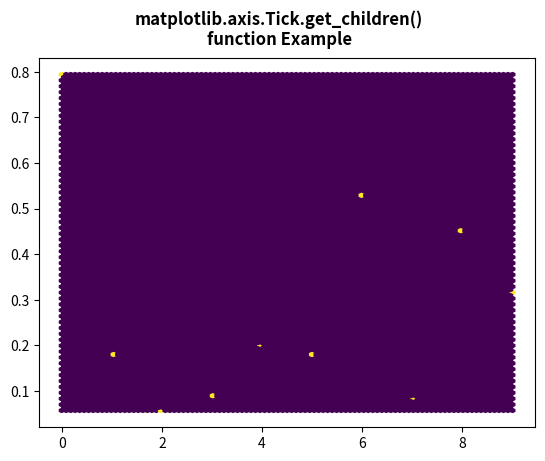

The matplotlib source for this figure:
# Implementation of matplotlib function
from matplotlib.axis import Tick
import matplotlib.pyplot as plt
from matplotlib.lines import Line2D
import numpy as np
from numpy.random import rand

fig, ax2 = plt.subplots()

ax2.hexbin(range(10), rand(10), picker=True)

print("First 10 child Artists of this Artist \n",
	*list(ax2.get_children())[:10], sep="\n")

fig.suptitle("""matplotlib.axis.Tick.get_children()
function Example\n""", fontweight="bold")

plt.show()
